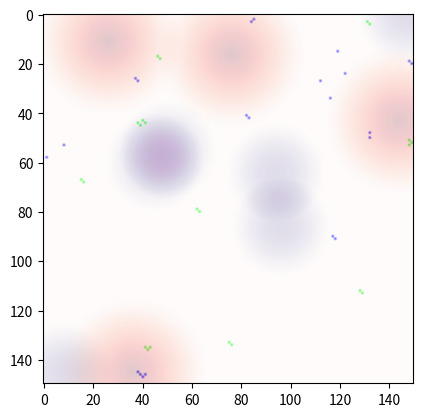

This chart was generated by the following Python code:
import numpy as np
import matplotlib.pyplot as plt
import matplotlib.animation as animation
import random
import re
import string
import math
from collections import defaultdict

class Grid:
    def __init__(self, width, height, amount_food, radius_food, amount_radiation, radius_radiation):
        ### 0 - empty, 1 - cell
        self.width = width
        self.height = height
        self.grid = np.zeros((width, height), dtype=int)
        ### 0 - empty, float - food concentration
        self.food_grid = np.zeros((width, height), dtype=float)
        for seed in range(amount_food):
            seed_coord = (random.randrange(self.width), random.randrange(self.height))
            for i in range(max(0, seed_coord[0] - radius_food), min(width, seed_coord[0] + radius_food + 1)):
                for j in range(max(0, seed_coord[1] - radius_food), min(height, seed_coord[1] + radius_food + 1)):
                    distance = np.sqrt((i - seed_coord[0])**2 + (j - seed_coord[1])**2)
                    if distance <= radius_food:
                        self.food_grid[i, j] += 1 - (distance / radius_food)
        ### 0 - empty, float - radiation concentration
        self.radiation_grid = np.zeros((width, height), dtype=float)
        for seed in range(amount_radiation):
            seed_coord = (random.randrange(self.width), random.randrange(self.height))
            for i in range(max(0, seed_coord[0] - radius_radiation), min(width, seed_coord[0] + radius_radiation + 1)):
                for j in range(max(0, seed_coord[1] - radius_radiation), min(height, seed_coord[1] + radius_radiation + 1)):
                    distance = np.sqrt((i - seed_coord[0])**2 + (j - seed_coord[1])**2)
                    if distance <= radius_radiation:
                        self.radiation_grid[i, j] += 1 - (distance / radius_radiation)**2

    def food_gradient(self, coords):
        return self.food_grid[coords]
    
    def radiation_gradient(self, coords):
        return self.radiation_grid[coords]

    def is_position_occupied(self, coords):
        return self.grid[coords] == 1

    def count_live_neighbors(self, coords):
        total = 0
        for i in range(-1, 2):
            for j in range(-1, 2):
                if i == 0 and j == 0:
                    continue
                x_edge = coords[0] + i
                y_edge = coords[1] + j
                if ((0 <= x_edge <= self.width - 1) and (0 <= y_edge <= self.height - 1)):
                    total += self.grid[x_edge, y_edge]
                else:
                    total += 1
        return total

    def cell_density(self, coords):
        """
        Compute the density of cells in a 3x3 area around the given position (x, y).
        """
        density = 0
        for i in range(-1, 2):
            for j in range(-1, 2):
                x_edge = coords[0] + i
                y_edge = coords[1] + j
                if ((0 <= x_edge <= self.width - 1) and (0 <= y_edge <= self.height - 1)):
                    density += self.grid[x_edge, y_edge]
                else: 
                    density += 1
        return density

    def choose_division_direction(self, coords, overpopulation_constant):
        """
        Choose a direction for cell division based on the density of the surrounding population in a 5x5 area.
        """
        min_density = float('inf')
        best_direction = None

        # Check all 8 neighboring cells
        for i in range(-1, 2):
            for j in range(-1, 2):
                if i == 0 and j == 0:
                    continue
                x_edge = coords[0] + i
                y_edge = coords[1] + j
                if((0 <= x_edge <= self.width - 1) and (0 <= y_edge <= self.height - 1)):
                    if (not self.is_position_occupied((x_edge, y_edge))) and (self.count_live_neighbors((x_edge, y_edge)) <= overpopulation_constant):
                        current_density = self.cell_density((x_edge, y_edge))
                        if current_density < min_density:
                            min_density = current_density
                            best_direction = (x_edge, y_edge)
        return best_direction
    
    def choose_movement_direction(self, coords, speed):
        """
        Compute the best direction of movement based on food and radiation gradients.
        """
        best_score = self.food_gradient(coords) #- self.radiation_gradient(coords)
        best_direction = None

        # Iterate over the speed + 2 radius around the cell
        for i in range(-(2 + speed), (3 + speed)):
            for j in range(-(2 + speed), (3 + speed)):
                if (i == 0 and j == 0) or (math.sqrt(i**2 + j**2) > speed):
                    continue  # Skip the cell itself and constrain the radius
                # Calculate the new coordinates, considering grid boundaries
                new_x = coords[0] + i
                new_y = coords[1] + j
                if ((0 <= new_x <= self.width - 1) and (0 <= new_y <= self.height - 1)):
                    if (not self.is_position_occupied((new_x, new_y))):
                        # Assign a score based on food and radiation
                        score = self.food_gradient((new_x, new_y)) #- self.radiation_gradient((new_x, new_y))
                        # Update the best direction if the current score is higher
                        if score > best_score:
                            best_score = score
                            best_direction = (new_x, new_y)
        return best_direction
    
    def display(self):
        plt.imshow(self.grid, cmap='binary')
        plt.show()



class Bacteria:
    def __init__(self, initial_population, initial_genomes, initial_phenotypes, initial_positions, initial_energy, genotype_to_phenotype):
        self.population = initial_population
        self.genomes = initial_genomes
        self.phenotypes = initial_phenotypes 
        self.positions = initial_positions
        self.energy = initial_energy
        self.genotype_to_phenotype = genotype_to_phenotype
    
    def current_population(self):
        return self.population

    def current_genome(self, ID):
        return self.genomes[ID]

    def current_phenotype(self, ID):
        return self.phenotypes[ID]

    def current_position(self, ID):
        return self.positions[ID]
    
    def current_energy(self, ID):
        return self.energy[ID]
    
    def add_individuum(self, ID, genome, position, energy):
        self.population.add(ID)
        self.genomes[ID] = genome
        self.phenotypes[ID] = self.genotype_to_phenotype_conversion(genome)
        self.positions[ID] = position
        self.energy[ID] = energy

    def remove_individuum(self, ID):
        self.population.remove(ID)
        self.genomes.pop(ID)
        self.phenotypes.pop(ID)
        self.positions.pop(ID)
        self.energy.pop(ID)

    def genotype_to_phenotype_conversion(self, genome):
        return [trait for trait in list(self.genotype_to_phenotype.keys()) for occurence in re.findall(f'(?=({self.genotype_to_phenotype[trait]}))', genome)]

    def mutate(self, ID, gene_pool, mutation_rates, radiation):
        genome = list(self.genomes[ID])
        for i in range(len(self.genomes[ID])):
            mutation_chance = mutation_rates['passive'] + mutation_rates['radiation'] * radiation
            if random.random() <= mutation_chance:
                genome[i] = random.choice(gene_pool)
        self.genomes[ID] = ''.join(genome)
        if not ID.count('_spore'):
            self.phenotypes[ID] = self.genotype_to_phenotype_conversion(self.genomes[ID])
        
    def metabolize(self, ID, energy_rates, food):
        if ID.count('_spore'):
            self.energy[ID] += energy_rates['life_spore']
        else:
            self.energy[ID] += energy_rates['life_cell'] + energy_rates['food'] * food
    
    def photosynthesize(self, ID, energy_rates):
        self.energy[ID] += energy_rates['photosynthesis'] * self.phenotypes[ID].count('photosynthesis')

    def form_spore(self, ID):
        spore_number = self.phenotypes[ID].count('spore_formation')
        spore_names = []
        for i in range(spore_number):
            spore_ID = ID + f'_spore.{i+1}'
            spore_names.append(spore_ID)
            self.add_individuum(spore_ID, self.genomes[ID], self.positions[ID], (self.energy[ID]/spore_number))
            self.phenotypes[spore_ID] = ['spore_movement', 'germination']
        position = self.positions[ID]
        self.remove_individuum(ID)
        return spore_names, position

    def germinate(self, ID):
        new_ID = '_'.join(('_'.join(ID.split('_')[:-1]), ID.split('.')[-1]))
        self.add_individuum(new_ID, self.genomes[ID], self.positions[ID], self.energy[ID])
        position = self.positions[ID]
        self.remove_individuum(ID)
        return new_ID, position

class Simulation:
    def __init__(self, width, height, amount_food, radius_food, amount_radiation, radius_radiation, gene_pool, mutation_rates, energy_rates, movement_rates, genotype_to_phenotype, phenotype_to_color, overpopulation_constant, seed):
        ### Simulation parameters
        self.grid = Grid(width, height, amount_food, radius_food, amount_radiation, radius_radiation)
        self.mutation_rates = mutation_rates
        self.energy_rates = energy_rates
        self.movement_rates = movement_rates
        self.gene_pool = gene_pool
        self.genotype_to_phenotype = genotype_to_phenotype
        self.phenotype_to_color = phenotype_to_color
        self.overpopulation_constant = overpopulation_constant
        self.log = defaultdict(list)
        ### Generate initial population
        initial_population = set()
        initial_genomes = dict()
        initial_phenotypes = dict()
        initial_positions = dict()
        initial_energy = dict()
        for genome in range(len(seed.values())):
            for number in range(list(seed.values())[genome]):
                ID = ''.join(random.choice(string.ascii_letters) for _ in range(int(round(math.log(sum(list(seed.values())), 10) + 1, 0))))
                initial_population.add(ID)
                initial_genomes[ID] = list(seed.keys())[genome]
                initial_phenotypes[ID] = [trait for trait in list(self.genotype_to_phenotype.keys()) for occurence in re.findall(f'(?=({self.genotype_to_phenotype[trait]}))', list(seed.keys())[genome])]
                initial_positions[ID] = (random.randrange(self.grid.width), random.randrange(self.grid.height))
                self.grid.grid[initial_positions[ID]] = 1
                initial_energy[ID] = self.energy_rates['initial']
        self.bacteria = Bacteria(initial_population, initial_genomes, initial_phenotypes, initial_positions, initial_energy, genotype_to_phenotype)

    def genotype_to_phenotype_conversion(self, genome):
        return [trait for trait in list(self.genotype_to_phenotype.keys()) for occurence in re.findall(f'(?=({self.genotype_to_phenotype[trait]}))', genome)]

    def get_bacterium_color(self, ID):
        if ID.count('_spore'):
            return (0.5, 0.25, 0)
        colors = [self.phenotype_to_color[trait] for trait in self.bacteria.phenotypes[ID] if trait in self.phenotype_to_color]
        if not colors:
            return (0, 0, 0)
        # Mix colors by averaging
        mixed_color = np.mean(colors, axis=0)
        return mixed_color

    def division_checkpoint(self, ID):
        scenario_1 = (self.bacteria.energy[ID] + self.energy_rates['division'] >= 2) and self.grid.choose_division_direction(self.bacteria.positions[ID], self.overpopulation_constant)
        scenario_2 = ((self.bacteria.energy[ID] + self.energy_rates['division'] + self.energy_rates['life_cell'] + self.energy_rates['food'] * self.grid.food_gradient(self.bacteria.positions[ID])) >= 1) and self.grid.choose_division_direction(self.bacteria.positions[ID], self.overpopulation_constant)
        return (scenario_1 or scenario_2) and (not ID.count('_spore'))

    def division(self, ID):
        self.bacteria.energy[ID] += self.energy_rates['division']
        ### Generate child ID 
        matches = re.findall(f"{re.escape(ID)}\\.(\\d+)(?=\\.|;|$)", ";".join([ID for ID in self.bacteria.population]))
        # Convert the matched numbers to integers and find the largest number
        if matches:
            largest_number = max(map(int, matches))
        else:
            largest_number = 0
        new_ID = f"{ID}.{largest_number + 1}"
        new_genome = list(self.bacteria.genomes[ID])
        for i in range(len(new_genome)):
            mutation_chance = self.mutation_rates['division'] + self.mutation_rates['radiation'] * self.grid.radiation_gradient(self.bacteria.positions[ID])
            if random.random() <= mutation_chance:
                new_genome[i] = random.choice(self.gene_pool)
        new_genome = ''.join(new_genome)
        new_position = self.grid.choose_division_direction(self.bacteria.positions[ID], self.overpopulation_constant)
        ### Let photosynthetics be at a disadvantage
        if self.genotype_to_phenotype_conversion(new_genome).count('photosynthesis'):
            new_energy = -self.energy_rates['division'] * 0.3
        else:    
            new_energy = -self.energy_rates['division'] * 0.5
        self.bacteria.add_individuum(new_ID, new_genome, new_position, new_energy)
        return new_ID, new_position

    def towards_better_life(self, ID, best_direction):
        """
        Move the cell in the best direction, considering the available speed.
        """

        best_x, best_y = best_direction
        x, y = self.bacteria.positions[ID]

        self.grid.grid[(x, y)] = 0

        dx = best_x - x
        dy = best_y - y

        # Calculate the distance to the best direction
        distance = math.sqrt(dx**2 + dy**2)        
        speed = self.bacteria.phenotypes[ID].count('motility') * self.movement_rates['cell']

        # If the distance is greater than the speed, move partially in that direction
        if distance > speed:
            dx = int(round(dx * speed / distance))
            dy = int(round(dy * speed / distance))

            # Calculate the new position
            new_x = x + dx
            new_y = y + dy

            # Ensure the new position is within grid boundaries
            new_x = max(0, min(self.grid.width - 1, new_x))
            new_y = max(0, min(self.grid.height - 1, new_y))

            if self.grid.is_position_occupied((new_x, new_y)):
                min_distance = float('inf')
                min_distance_point = None
                for i in range(0, dx + 1):
                    for j in range(0, dy + 1):
                        # Calculate the new coordinates, considering grid boundaries
                        alt_x = max(0, min(self.grid.width - 1, x + i))
                        alt_y = max(0, min(self.grid.height - 1, y + j))
                        # Check if the position is unoccupied
                        if not self.grid.is_position_occupied((alt_x, alt_y)):
                            distance = math.sqrt((alt_x - new_x)**2 + (alt_y - new_y)**2)
                            if distance < min_distance:
                                min_distance_point = (alt_x, alt_y)
                                min_distance = distance
                self.grid.grid[min_distance_point] = 1
                self.bacteria.positions[ID] = min_distance_point
                self.bacteria.energy[ID] += self.energy_rates['movement'] * math.sqrt((min_distance_point[0] - x)**2 + (min_distance_point[1] - y)**2)
                return min_distance_point
            else:
                self.grid.grid[(new_x, new_y)] = 1
                self.bacteria.positions[ID] = (new_x, new_y)
                self.bacteria.energy[ID] += self.energy_rates['movement'] * math.sqrt((new_x - x)**2 + (new_y - y)**2)
                return (new_x, new_y)
        else:
            self.grid.grid[(best_x, best_y)] = 1
            self.bacteria.positions[ID] = (best_x, best_y)
            self.bacteria.energy[ID] += self.energy_rates['movement'] * math.sqrt((best_x - x)**2 + (best_y - y)**2)
            return (best_x, best_y)

    def random_cell_movement(self, ID):
        '''
        Move in random direction according to the available speed
        '''
        speed = self.bacteria.phenotypes[ID].count('motility') * self.movement_rates['cell']

        x, y = self.bacteria.positions[ID]
        self.grid.grid[(x, y)] = 0

        max_distance = 0
        max_distance_points = []
        for i in range(-speed, speed):
            for j in range(-speed, speed):
                if (i == 0 and j == 0) or (math.sqrt(i**2 + j**2) > speed):
                    continue  # Skip the current position and constrain the radius
                # Calculate the new coordinates, considering grid boundaries
                alt_x = max(0, min(self.grid.width - 1, x + i))
                alt_y = max(0, min(self.grid.height - 1, y + j))
                # Check if the position is unoccupied
                if not self.grid.is_position_occupied((alt_x, alt_y)):
                    distance = math.sqrt((alt_x - x)**2 + (alt_y - y)**2)
                    if distance == max_distance:
                        max_distance_points.append((alt_x, alt_y))
                    if distance > max_distance:
                        max_distance_points.clear()
                        max_distance_points.append((alt_x, alt_y))
                        max_distance = distance
        if max_distance_points:
            choice = random.choice(max_distance_points)
            self.grid.grid[choice] = 1
            self.bacteria.positions[ID] = choice
            self.bacteria.energy[ID] += self.energy_rates['movement'] * math.sqrt((choice[0] - x)**2 + (choice[1] - y)**2) 
        else:
            self.grid.grid[(x, y)] = 1

    def random_spore_movement(self, ID):
        '''
        Move in random direction according to the available speed
        '''
        speed = self.movement_rates['spore']

        x, y = self.bacteria.positions[ID]

        # Calculate the new position
        new_x = x + random.choice([-speed, speed])
        new_y = y + random.choice([-speed, speed])

        # Ensure the new position is within grid boundaries
        new_x = max(0, min(self.grid.width - 1, new_x))
        new_y = max(0, min(self.grid.height - 1, new_y))

        self.bacteria.positions[ID] = (new_x, new_y)

    def death(self, ID):
        if not ID.count('_spore'):
            self.grid.grid[self.bacteria.positions[ID]] = 0
        self.bacteria.remove_individuum(ID)

    def check_positions(self):
        return bool(len([bacterium for bacterium in self.bacteria.population if not bacterium.count('_spore')]) == sum(sum(self.grid.grid)))

    def turn(self):
        population_slice = self.bacteria.population.copy()
        queue = list(population_slice)
        to_be_added = set()
        to_be_removed_1 = set()
        to_be_removed_2 = set()
        random.shuffle(queue)
        for ID in queue:
            ### Metabolism occurs               
            self.bacteria.metabolize(ID, self.energy_rates, self.grid.food_gradient(self.bacteria.positions[ID]))
            ### Death due starvation (energy depletion)
            if self.bacteria.energy[ID] <= 0:
                self.death(ID)
                to_be_removed_1.add(ID)
                self.log[ID].append(f"{ID} died due to starvation in Energy Phase")
            # if not self.check_positions():
            #     self.log.append('Checkpoint_Metabolism')
        if to_be_removed_1:
            for ID in to_be_removed_1:
                queue.remove(ID)
        random.shuffle(queue)
        for ID in queue:
            ### Mutations occur
            self.bacteria.mutate(ID, self.gene_pool, self.mutation_rates, self.grid.radiation_gradient(self.bacteria.positions[ID]))
        random.shuffle(queue)
        for ID in queue:
            ### If bacteria passes the division conditions - it divides. Otherwise skip to action
            if self.division_checkpoint(ID):
                newborn_ID, newborn_position = self.division(ID)
                self.grid.grid[newborn_position] = 1
                self.log[ID].append(f"{ID} gave birth to {newborn_ID} at position {newborn_position}")
                self.log[newborn_ID].append(f"{newborn_ID} was born at position {newborn_position}")
                # if not self.check_positions():
                #     self.log.append('Checkpoint_Division')
            ### Actions are taken if no division occured
            else:
                ### If it is a spore: germinate if conditions are grateful, move otherwise
                if ID.count('_spore'):
                    if (self.grid.food_gradient(self.bacteria.positions[ID]) * self.energy_rates['food'] >= -self.energy_rates['life_cell']) and (not self.grid.is_position_occupied(self.bacteria.positions[ID])) and (self.grid.count_live_neighbors(self.bacteria.positions[ID]) <= self.overpopulation_constant):
                        self.grid.grid[self.bacteria.positions[ID]] = 1
                        germinated_ID, position = self.bacteria.germinate(ID)
                        #to_be_added.add(germinated_ID)
                        to_be_removed_2.add(ID)
                        self.log[ID].append(f"{ID} germinated in to {germinated_ID} at {position}")
                        # if not self.check_positions():
                        #     self.log.append('Checkpoint_Germination')
                    else:
                        self.random_spore_movement(ID)
                        # if not self.check_positions():
                        #     self.log.append('Checkpoint_Spore_Movement')
                ### If it is a cell: try to photosynthesize | move if you can | try to form a spore if things are bad | stay in place
                else:
                    options = set(self.bacteria.phenotypes[ID])
                    if options:
                        if ('photosynthesis' in options) and ('motility' in options):
                            if self.grid.choose_movement_direction(self.bacteria.positions[ID], self.bacteria.phenotypes[ID].count('motility')):
                                chosen_direction = self.grid.choose_movement_direction(self.bacteria.positions[ID], self.bacteria.phenotypes[ID].count('motility'))
                                actual_direction = self.towards_better_life(ID, self.grid.choose_movement_direction(self.bacteria.positions[ID], self.bacteria.phenotypes[ID].count('motility')))
                                self.log[ID].append(f"{ID} aimed for {chosen_direction} and moved to {actual_direction}")
                                # if not self.check_positions():
                                #     self.log.append('Checkpoint_P&M_Cell_Movement')
                            else:
                                self.bacteria.photosynthesize(ID, self.energy_rates)
                        elif 'photosynthesis' in options:    
                            self.bacteria.photosynthesize(ID, self.energy_rates)
                        elif (self.bacteria.energy[ID] > self.movement_rates['cell'] * self.bacteria.phenotypes[ID].count('motility') * self.energy_rates['movement']) and ('motility' in options):
                            if self.grid.choose_movement_direction(self.bacteria.positions[ID], self.bacteria.phenotypes[ID].count('motility')):
                                chosen_direction = self.grid.choose_movement_direction(self.bacteria.positions[ID], self.bacteria.phenotypes[ID].count('motility'))
                                actual_direction = self.towards_better_life(ID, self.grid.choose_movement_direction(self.bacteria.positions[ID], self.bacteria.phenotypes[ID].count('motility')))
                                self.log[ID].append(f"{ID} aimed for {chosen_direction} and moved to {actual_direction}")
                                # if not self.check_positions():
                                #     self.log.append('Checkpoint_M_Cell_Movement')
                            else:
                                self.random_cell_movement(ID)
                                self.log[ID].append(f'{ID} moved in random direction')
                                # if not self.check_positions():
                                #     self.log.append('Checkpoint_M_Random_Cell_Movement')
                        elif (self.grid.food_gradient(self.bacteria.positions[ID]) == 0) and (self.bacteria.energy[ID]) < 1 and ('spore_formation' in options):
                            self.grid.grid[self.bacteria.positions[ID]] = 0
                            spore_names, position = self.bacteria.form_spore(ID)
                            to_be_removed_2.add(ID)
                            self.log[ID].append(f"{ID} formed spores {spore_names} at {position}")
                            # if not self.check_positions():
                            #     self.log.append('Checkpoint_Spore_Formation')
        ### Add to the stack those who have been born and remove those who transformed
        if to_be_added:
            for ID in to_be_added:
                queue.append(ID)
        if to_be_removed_2:
            for ID in to_be_removed_2:
                queue.remove(ID)
        # if not self.check_positions():
        #         self.log.append('Checkpoint_Before_Death')
        for ID in queue:
            ### Death due starvation (energy depletion)
            if self.bacteria.energy[ID] <= 0:
                self.death(ID)
                self.log[ID].append(f"{ID} died due to starvation in Death Phase")
                # if not self.check_positions():
                #     self.log.append('Checkpoint_Death_1')
            ### Death due overpopulation
            elif not ID.count('_spore'):
                live_neighbors = self.grid.count_live_neighbors(self.bacteria.positions[ID])
                if live_neighbors > self.overpopulation_constant:
                    self.death(ID)
                    self.log[ID].append(f"{ID} died due overpopulation in Death Phase")
                    # if not self.check_positions():
                    #     self.log.append('Checkpoint_Death_2')

    def run(self, steps):
        for _ in range(steps):
            self.turn()

    def animate(self, steps):
        fig, ax = plt.subplots()

        # Set the background color of the figure and the axes to white
        #fig.patch.set_facecolor('white')
        #ax.set_facecolor('white')

        # Initialize the grid for display
        display_grid = np.zeros((self.grid.width, self.grid.height, 3))

        # Initialize imshow plots for the grid, food, and radiation gradients
        img = ax.imshow(display_grid)
        food_gradient = ax.imshow(self.grid.food_grid, cmap='Reds', alpha=0.3)
        radiation_gradient = ax.imshow(self.grid.radiation_grid, cmap='Purples', alpha=0.3)

        def update_frame(frame):
            self.turn()

            # Reset the display grid
            display_grid.fill(1)

            # Update the display grid with bacteria colors
            for ID in self.bacteria.population:
                x, y = self.bacteria.positions[ID]
                color = self.get_bacterium_color(ID)
                display_grid[x, y] = color

            # Update the grid display
            img.set_array(display_grid)

            # Update food and radiation gradients
            food_gradient.set_array(self.grid.food_grid)
            radiation_gradient.set_array(self.grid.radiation_grid)

            return img, food_gradient, radiation_gradient

        ani = animation.FuncAnimation(fig, update_frame, frames=steps, interval=1000, blit=True)

        plt.show()
    
    def show(self):
        fig, ax = plt.subplots()

        # Initialize the grid for display
        display_grid = np.zeros((self.grid.width, self.grid.height, 3))

        # Initialize imshow plots for the grid, food, and radiation gradients
        img = ax.imshow(display_grid)
        food_gradient = ax.imshow(self.grid.food_grid, cmap='Reds', alpha = 0.3)
        radiation_gradient = ax.imshow(self.grid.radiation_grid, cmap='Purples', alpha = 0.3)

        # Reset the display grid
        display_grid.fill(1) # empty color = white

        # Update the display grid with bacteria colors
        for ID in self.bacteria.population:
            x, y = self.bacteria.positions[ID]
            color = self.get_bacterium_color(ID)
            display_grid[x, y] = color

        # Update the grid display
        img.set_array(display_grid)

        # Update food and radiation gradients
        food_gradient.set_array(self.grid.food_grid)
        radiation_gradient.set_array(self.grid.radiation_grid)

        plt.show()


seed = {'0011100330': 10, '0022220033': 10}
gene_pool = ['0', '1', '2', '3']
mutation_rates = {'passive': 0.0005, 'division': 0.01, 'radiation': 0.07}
energy_rates = {'initial': 7, 'life_cell': -0.1, 'life_spore': -0.05, 'food': 3, 'division': -5, 'photosynthesis': 0.2, 'movement': -0.05}
movement_rates = {'cell': 2, 'spore': 5}
genotype_to_phenotype = {'photosynthesis': '11', 'motility': '22', 'spore_formation': '33'}
phenotype_to_color = {
    'photosynthesis': (0, 1, 0),  # Green
    'motility': (0, 0, 1), # Blue
}
overpopulation_constant = 5

simulation = Simulation(150, 150, 4, 30, 6, 20, gene_pool, mutation_rates, energy_rates, movement_rates, genotype_to_phenotype, phenotype_to_color, overpopulation_constant, seed)
simulation.animate(1)
